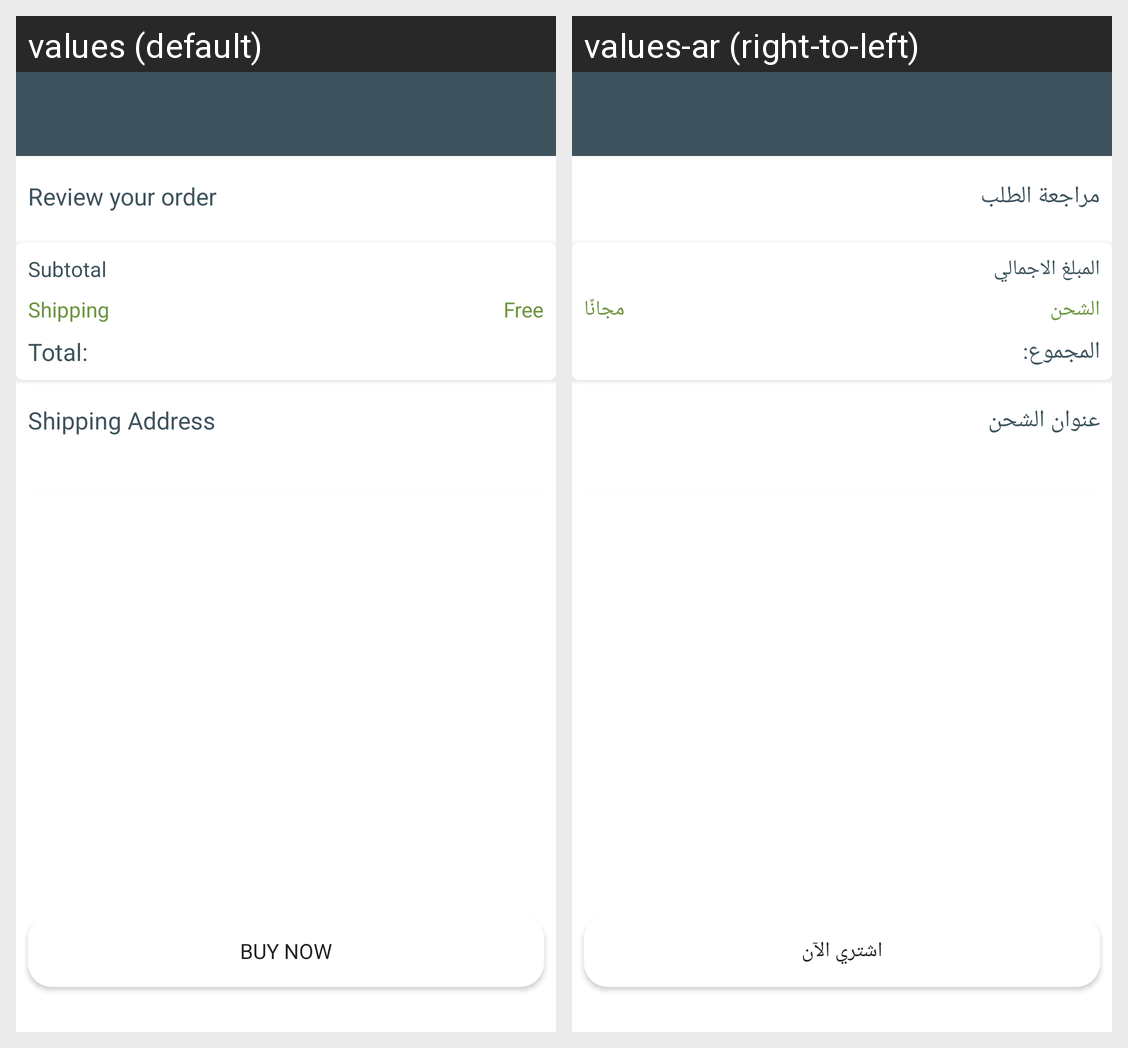

Here is an Android app screen in its default locale and in the app's own translations. Write out the translated-string differences for the strings that appear on this screen.
Android screen res/layout/activity_order_summary.xml rendered under 2 locales, left to right: values (default), values-ar (right-to-left). Device: Nexus 5 (rendered at 1080×1920; each locale shown at half size, 540×960, under a caption strip naming it); theme Theme.Planta.
Strings drawn on this screen, with the default value and each locale's value (text and hints the layout hard-codes, and strings that could not be matched under every locale, appear in the picture but are not listed):

review_your_order
  values: Review your order
  values-ar: مراجعة الطلب

subtotal
  values: Subtotal
  values-ar: المبلغ الاجمالي

shipping
  values: Shipping
  values-ar: الشحن

free
  values: Free
  values-ar: مجانًا

total
  values: Total:
  values-ar: المجموع:

shipping_address
  values: Shipping Address
  values-ar: عنوان الشحن

buy_now
  values: Buy Now
  values-ar: اشتري الآن
